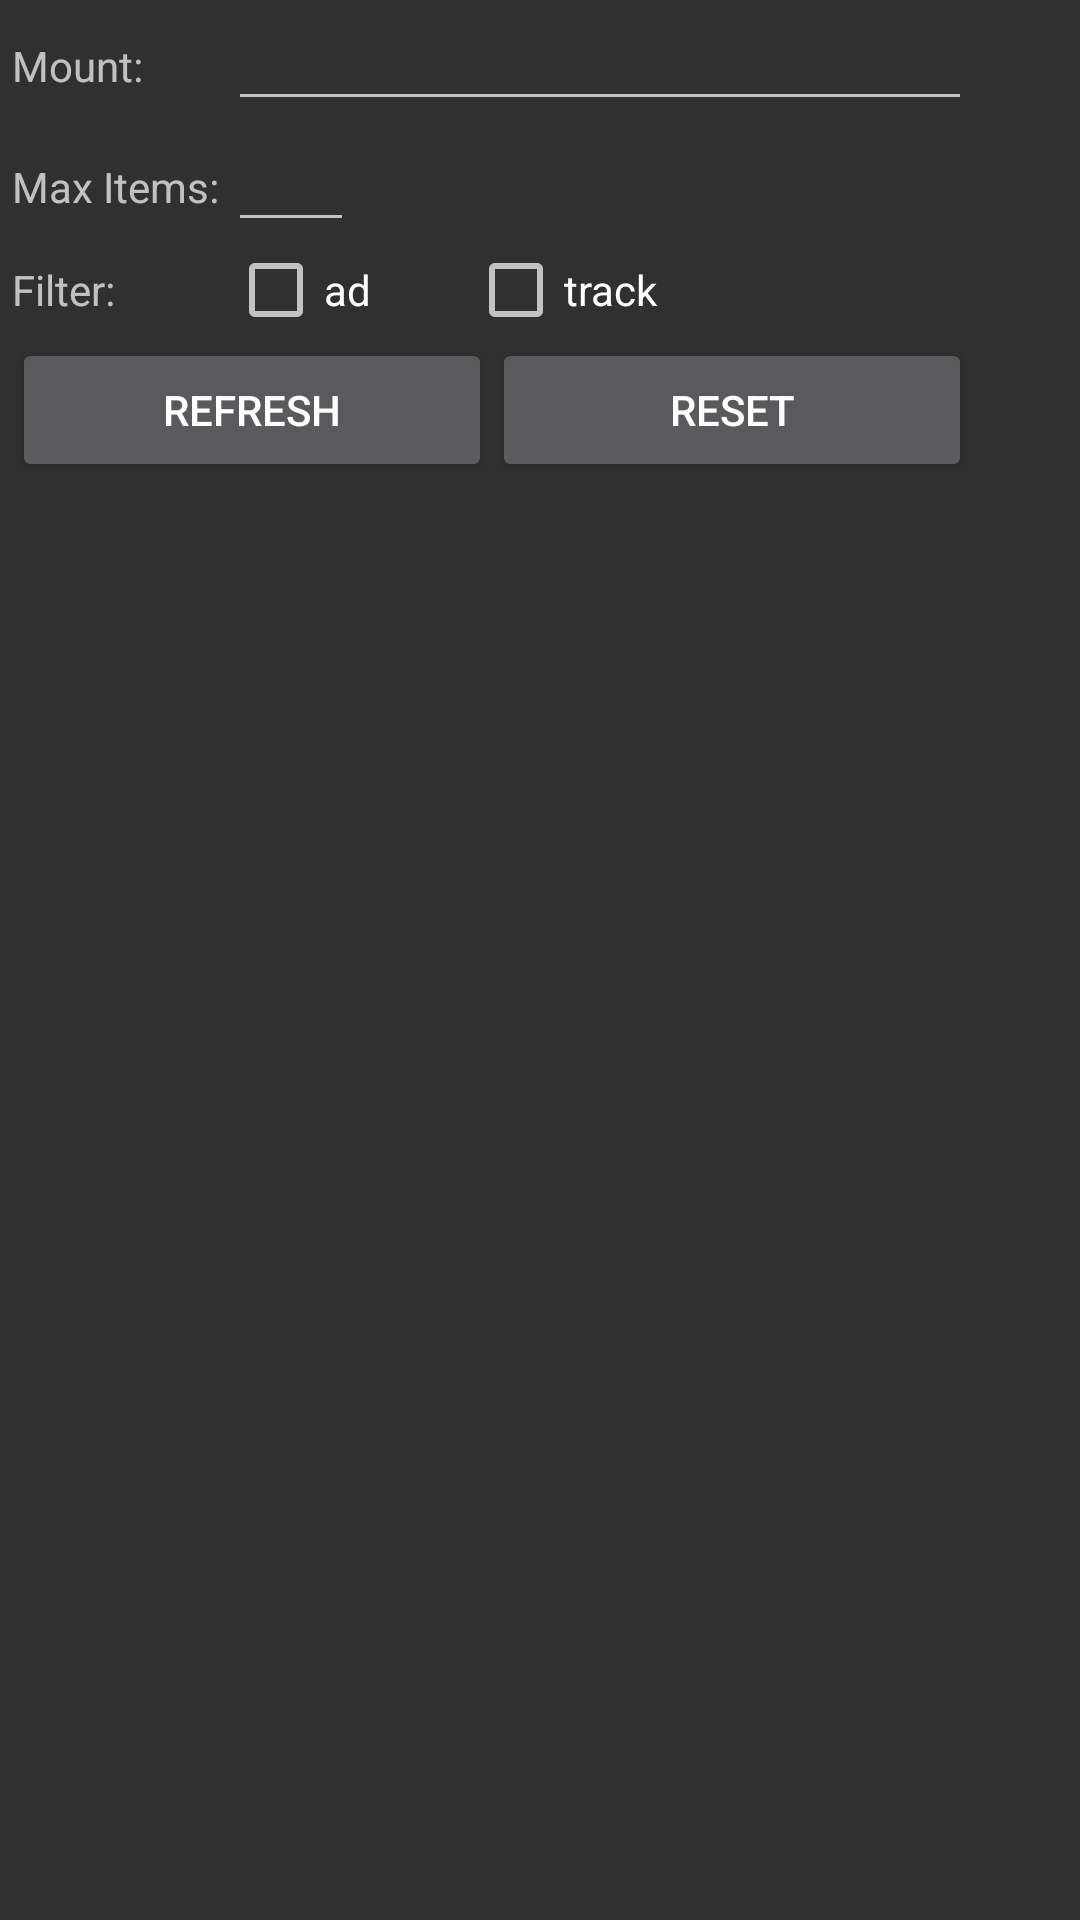

Here is an Android app screen rendered from its layout file. Give the layout XML and the strings, colors and styles it references.
<!-- AndroidManifest.xml: application theme Theme.AppCompat -->
<!-- res/layout/cue_point_history.xml -->
<LinearLayout xmlns:android="http://schemas.android.com/apk/res/android"
    android:layout_width="match_parent"
    android:layout_height="match_parent"
    android:orientation="vertical"
    android:paddingLeft="4dp"
    android:paddingRight="4dp">

    <LinearLayout
        android:layout_width="320dp"
        android:layout_height="wrap_content"
        android:orientation="horizontal">

        <TextView
            android:layout_width="72dp"
            android:layout_height="wrap_content"
            android:text="Mount: " />

        <EditText
            style="@style/EditText.Mount"
            android:id="@+id/editText_mount"
            android:layout_width="match_parent"
            android:layout_height="wrap_content"
            android:imeActionLabel="Refresh" />

    </LinearLayout>

    <LinearLayout
        android:layout_width="320dp"
        android:layout_height="wrap_content"
        android:orientation="horizontal">

        <TextView
            android:layout_width="72dp"
            android:layout_height="wrap_content"
            android:text="Max Items: " />

        <EditText
            android:id="@+id/editText_maxItems"
            android:layout_width="wrap_content"
            android:layout_height="wrap_content"
            android:digits="0123456789"
            android:ems="2"
            android:imeActionLabel="Refresh"
            android:inputType="number"
            android:lines="1"
            android:numeric="signed|integer"
            android:paddingBottom="8dip"
            android:paddingTop="8dip" />
    </LinearLayout>


    <LinearLayout
        android:layout_width="320dp"
        android:layout_height="wrap_content"
        android:orientation="horizontal">

        <TextView
            android:layout_width="72dp"
            android:layout_height="wrap_content"
            android:text="Filter:" />

        <CheckBox
            android:id="@+id/checkBox_ad"
            android:layout_width="80dp"
            android:layout_height="wrap_content"
            android:text="ad" />

        <CheckBox
            android:id="@+id/checkBox_track"
            android:layout_width="80dp"
            android:layout_height="wrap_content"
            android:text="track" />
    </LinearLayout>

    <LinearLayout
        android:layout_width="320dp"
        android:layout_height="wrap_content"
        android:orientation="horizontal">

        <Button
            android:id="@+id/button_refresh"
            android:layout_width="0dp"
            android:layout_height="wrap_content"
            android:layout_weight="1"
            android:text="Refresh" />

        <Button
            android:id="@+id/button_reset"
            android:layout_width="0dp"
            android:layout_height="wrap_content"
            android:layout_weight="1"
            android:text="Reset" />

    </LinearLayout>

    <ListView
        android:id="@android:id/list"
        android:layout_width="match_parent"
        android:layout_height="wrap_content" />

</LinearLayout>
<!-- resources referenced by this layout -->
<resources>
  <style name="EditText.Mount" parent="Widget.AppCompat.EditText">
          <item name="android:inputType">textNoSuggestions|text|textCapCharacters</item>
          <item name="android:lines">1</item>
          <item name="android:paddingBottom">8dip</item>
          <item name="android:paddingTop">8dip</item>
      </style>
</resources>
